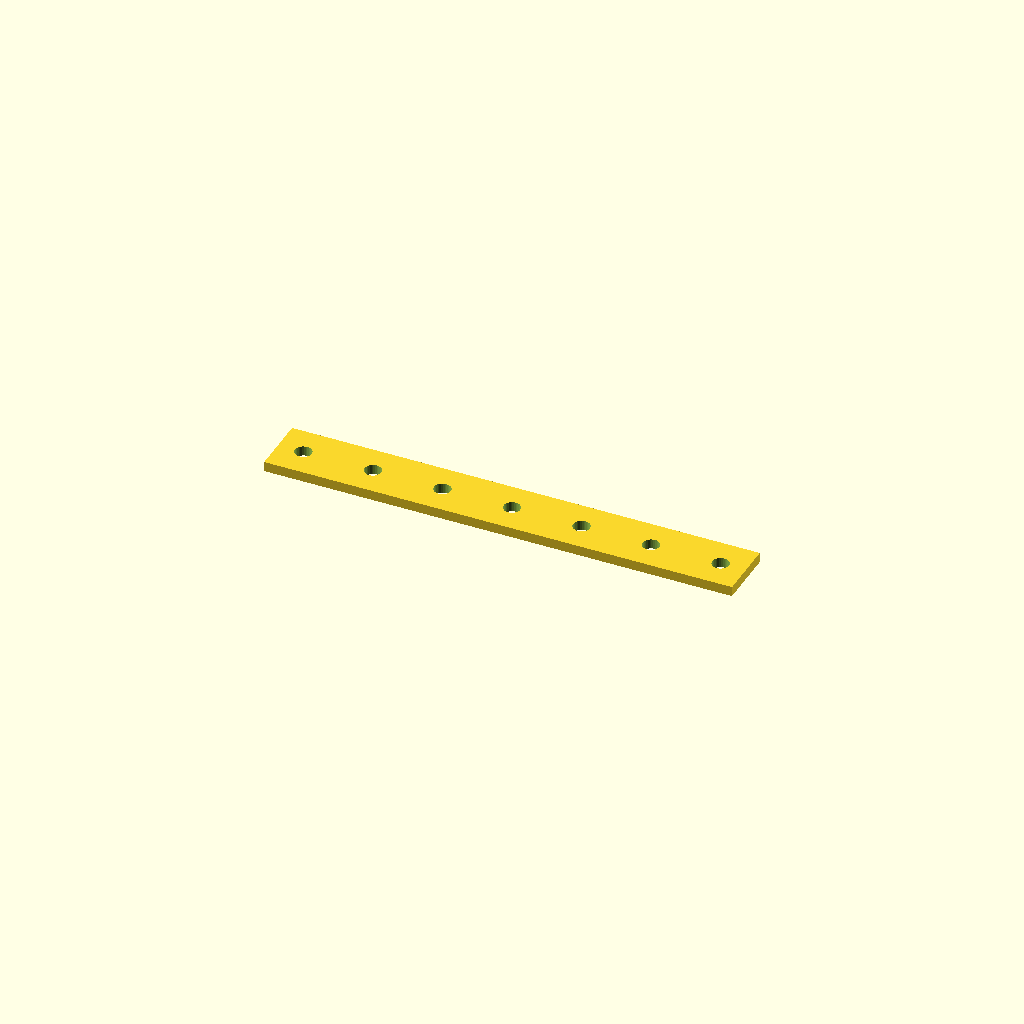
Cell 1: the model at its default parameters.
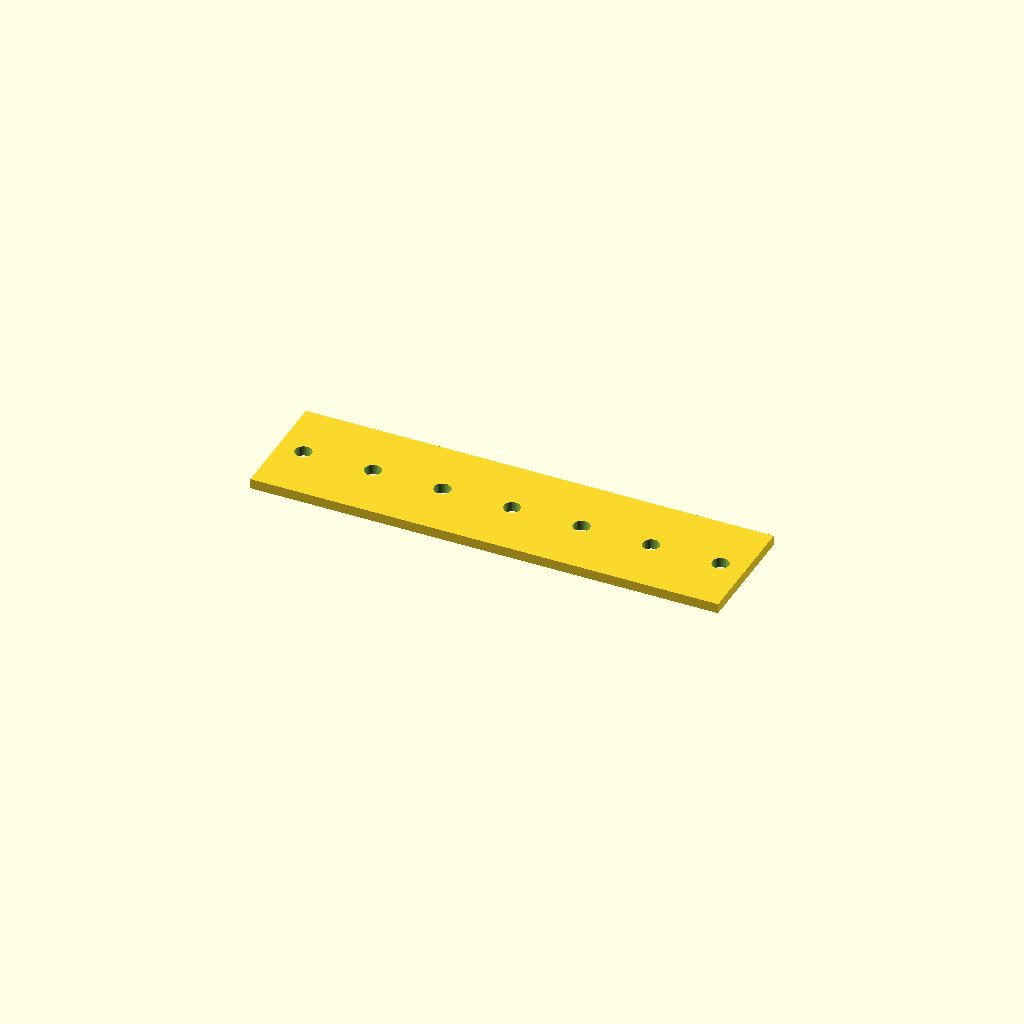
Cell 2 — bar_w set to 60, the other parameters unchanged.
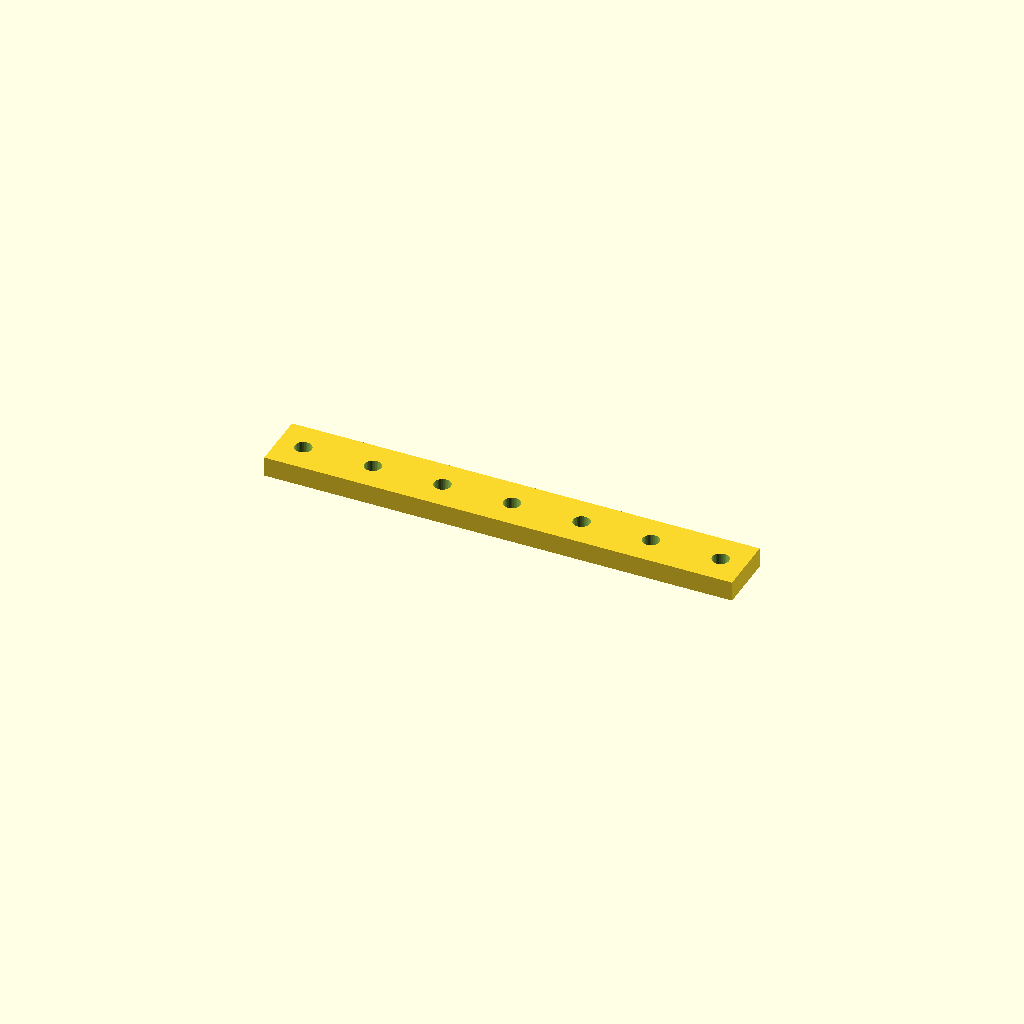
Cell 3: the same model with bar_t = 10.
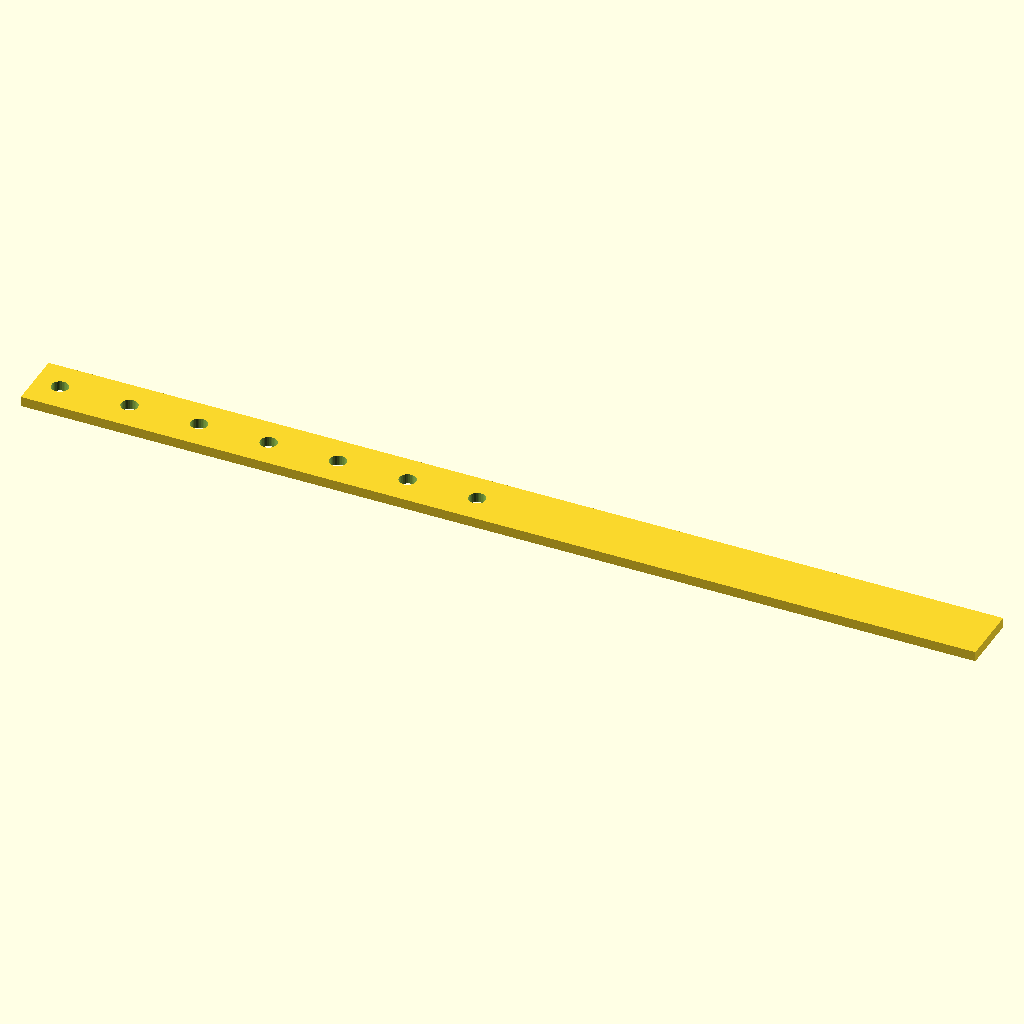
Cell 4: holes = 14 (everything else at default).
All cells are drawn from one camera (rotation 55°, 0°, 25°, orthographic, colour scheme Cornfield), so only the parameter changes between them.
OpenSCAD source file optional_data/data/place1/ventrows/part_0032.scad:
$fn = 32;

// ----------------------------------------------------------------------
// Hole bar, 7 x Ø8.4
// row layout, 12.7 mm edge offset
// ----------------------------------------------------------------------

// --- parameters (mm) ---
bar_w = 30;    // bar width (Y)
bar_t = 5;     // bar thickness (Z)
holes = 7;     // holes per row
hole_d = 8.4;  // hole diameter
edge = 12.7;   // offset from the bar end to the first hole
pitch = 35;    // pitch between neighbouring holes

// --- derived feature positions (mm) ---
span = (holes - 1) * pitch;   // = 210   distance between the end holes
bar_l = span + 2 * edge;      // = 235.4   overall bar length
start_x = -bar_l / 2 + edge;  // = -105   X of the first hole
feature_centers = [
  [start_x + 0 * pitch, 0],
  [start_x + 1 * pitch, 0],
  [start_x + 2 * pitch, 0],
  [start_x + 3 * pitch, 0],
  [start_x + 4 * pitch, 0],
  [start_x + 5 * pitch, 0],
  [start_x + 6 * pitch, 0]
];   // hole centres of the first row

// bar with one row of holes, drilled from feature_centers
difference() {
  translate([-bar_l / 2, -bar_w / 2, -bar_t / 2]) cube([bar_l, bar_w, bar_t]);
  for (centre = feature_centers)
    translate([centre[0], centre[1], 0])
      cylinder(d = hole_d, h = bar_t + 2, center = true);
}
Parameter table extracted from the source (name, type, default, range or options):
bar_w: number, default 30
bar_t: number, default 5
holes: number, default 7
hole_d: number, default 8.4
edge: number, default 12.7
pitch: number, default 35
